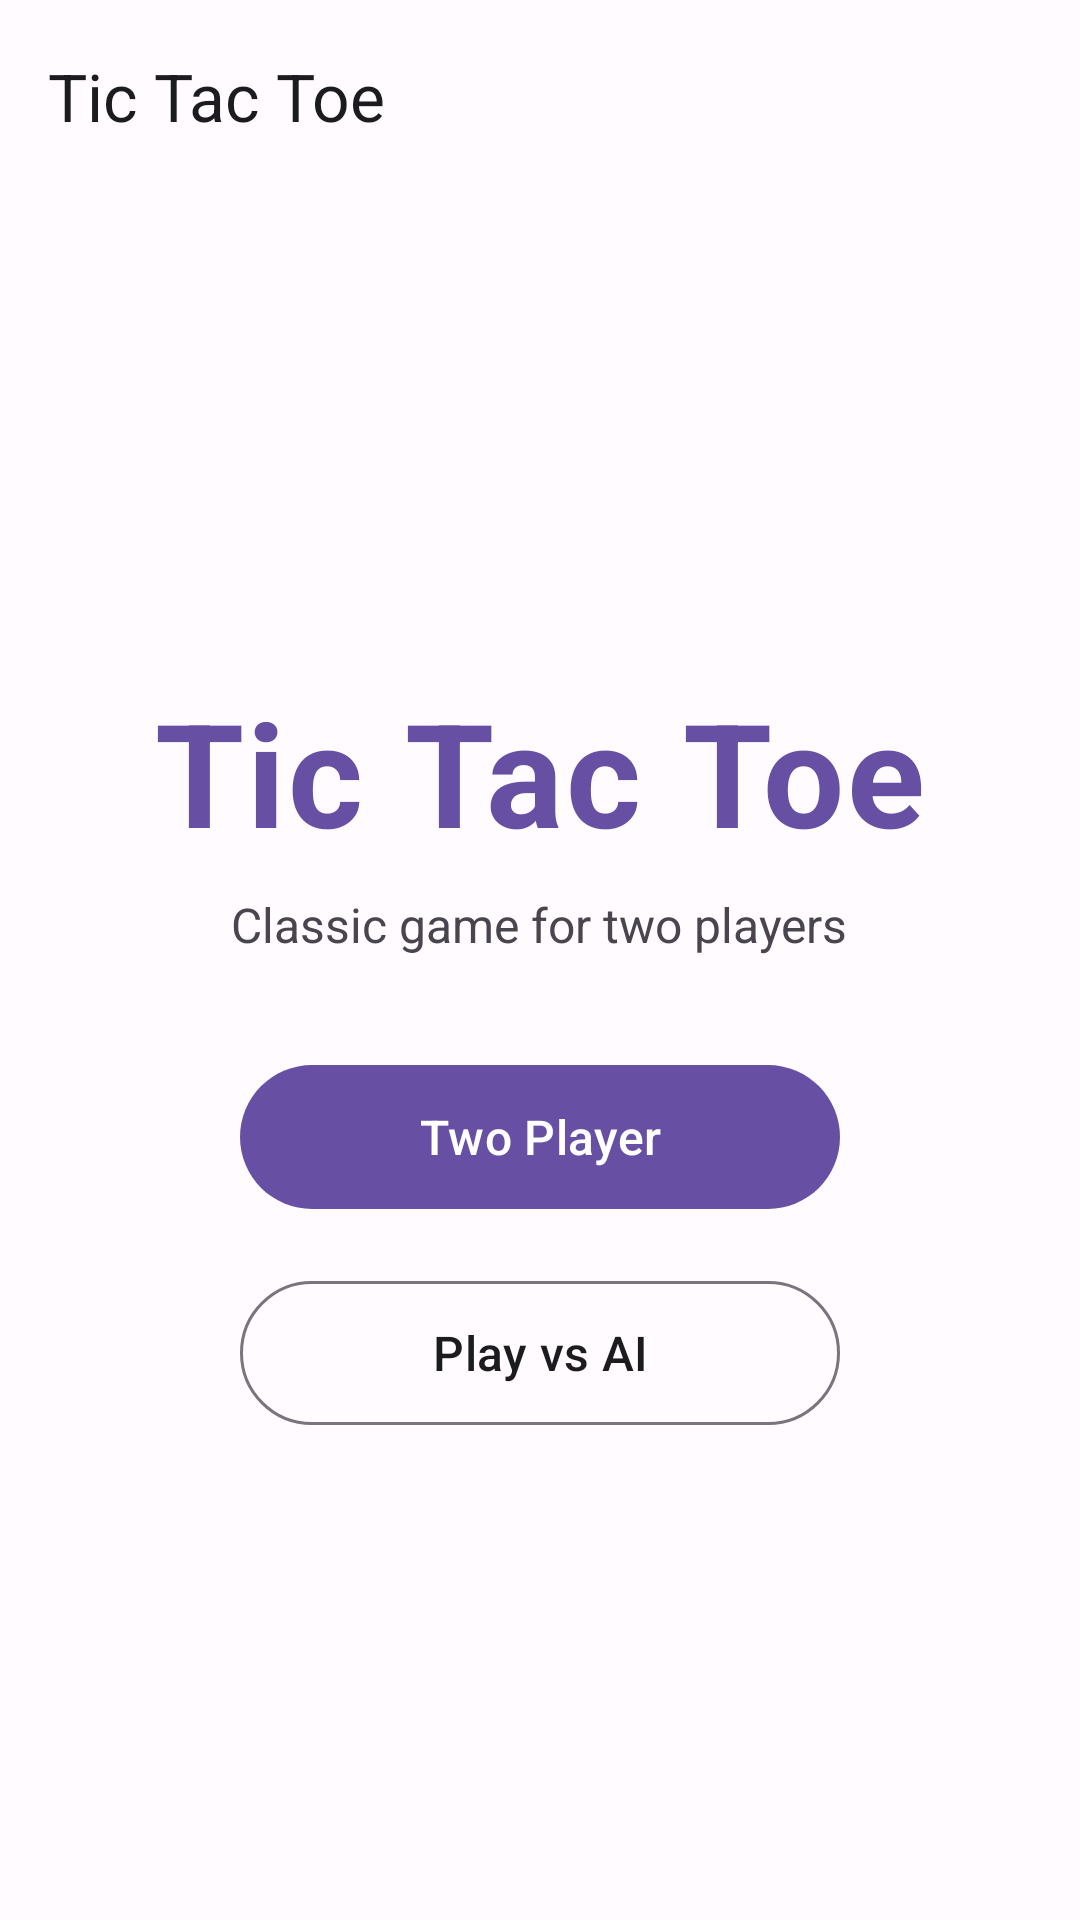

Produce the Android XML layout that renders to this screen, including the resource entries it uses.
<!-- AndroidManifest.xml: activity theme Theme.TicTacToe -->
<!-- res/layout/activity_main.xml -->
<?xml version="1.0" encoding="utf-8"?>
<androidx.coordinatorlayout.widget.CoordinatorLayout xmlns:android="http://schemas.android.com/apk/res/android"
    xmlns:app="http://schemas.android.com/apk/res-auto"
    xmlns:tools="http://schemas.android.com/tools"
    android:layout_width="match_parent"
    android:layout_height="match_parent"
    android:background="?android:attr/colorBackground"
    tools:context=".MainActivity">

    <com.google.android.material.appbar.AppBarLayout
        android:id="@+id/appBarLayout"
        android:layout_width="match_parent"
        android:layout_height="wrap_content"
        android:theme="@style/ThemeOverlay.AppCompat.Dark.ActionBar"
        app:elevation="0dp">

        <com.google.android.material.appbar.MaterialToolbar
            android:id="@+id/toolbar"
            android:layout_width="match_parent"
            android:layout_height="?attr/actionBarSize"
            android:background="?attr/colorSurface"
            app:title="@string/app_name"
            app:titleTextColor="?attr/colorOnSurface" />

    </com.google.android.material.appbar.AppBarLayout>

    <androidx.constraintlayout.widget.ConstraintLayout
        android:layout_width="match_parent"
        android:layout_height="match_parent"
        app:layout_behavior="@string/appbar_scrolling_view_behavior">

        <LinearLayout
            android:id="@+id/contentLayout"
            android:layout_width="0dp"
            android:layout_height="wrap_content"
            android:orientation="vertical"
            android:gravity="center"
            android:padding="@dimen/padding_xlarge"
            app:layout_constraintTop_toTopOf="parent"
            app:layout_constraintBottom_toBottomOf="parent"
            app:layout_constraintStart_toStartOf="parent"
            app:layout_constraintEnd_toEndOf="parent">

            
            <TextView
                android:id="@+id/titleText"
                android:layout_width="wrap_content"
                android:layout_height="wrap_content"
                android:text="@string/app_name"
                android:textSize="@dimen/text_size_large_display"
                android:textStyle="bold"
                android:textColor="?attr/colorPrimary"
                android:letterSpacing="0.02"
                android:layout_marginBottom="@dimen/margin_small" />

            
            <TextView
                android:id="@+id/subtitleText"
                android:layout_width="wrap_content"
                android:layout_height="wrap_content"
                android:text="Classic game for two players"
                android:textSize="@dimen/text_size_body_large"
                android:textColor="?attr/colorOnSurfaceVariant"
                android:layout_marginBottom="@dimen/margin_xlarge" />

            
            <com.google.android.material.button.MaterialButton
                android:id="@+id/twoPlayerButton"
                android:layout_width="wrap_content"
                android:layout_height="@dimen/button_height"
                android:text="@string/two_player"
                android:textSize="@dimen/button_text_size"
                android:textColor="?attr/colorOnPrimary"
                android:paddingHorizontal="@dimen/button_padding_horizontal"
                android:layout_marginBottom="@dimen/margin_medium"
                android:minWidth="200dp"
                android:contentDescription="@string/two_player"
                app:backgroundTint="?attr/colorPrimary"
                app:cornerRadius="@dimen/button_corner_radius"
                app:rippleColor="?attr/colorOnPrimary" />

            
            <com.google.android.material.button.MaterialButton
                android:id="@+id/playVsAIButton"
                android:layout_width="wrap_content"
                android:layout_height="@dimen/button_height"
                android:text="@string/play_vs_ai"
                android:textSize="@dimen/button_text_size"
                android:textColor="?attr/colorOnSurface"
                android:paddingHorizontal="@dimen/button_padding_horizontal"
                android:minWidth="200dp"
                android:contentDescription="@string/play_vs_ai"
                style="@style/Widget.Material3.Button.OutlinedButton"
                app:cornerRadius="@dimen/button_corner_radius"
                app:strokeColor="?attr/colorOutline"
                app:strokeWidth="1dp"
                app:rippleColor="?attr/colorPrimary" />

        </LinearLayout>

    </androidx.constraintlayout.widget.ConstraintLayout>

</androidx.coordinatorlayout.widget.CoordinatorLayout>
<!-- resources referenced by this layout -->
<resources>
  <dimen name="button_corner_radius">28dp</dimen>
  <dimen name="button_height">56dp</dimen>
  <dimen name="button_padding_horizontal">24dp</dimen>
  <dimen name="button_text_size">16sp</dimen>
  <dimen name="margin_medium">16dp</dimen>
  <dimen name="margin_small">8dp</dimen>
  <dimen name="margin_xlarge">32dp</dimen>
  <dimen name="padding_xlarge">32dp</dimen>
  <dimen name="text_size_body_large">16sp</dimen>
  <dimen name="text_size_large_display">48sp</dimen>
  <string name="app_name">Tic Tac Toe</string>
  <string name="play_vs_ai">Play vs AI</string>
  <string name="two_player">Two Player</string>
  <color name="md_theme_light_primary">#6750A4</color>
  <color name="md_theme_light_onPrimary">#FFFFFF</color>
  <color name="md_theme_light_primaryContainer">#EADDFF</color>
  <color name="md_theme_light_onPrimaryContainer">#21005D</color>
  <color name="md_theme_light_secondary">#625B71</color>
  <color name="md_theme_light_onSecondary">#FFFFFF</color>
  <color name="md_theme_light_secondaryContainer">#E8DEF8</color>
  <color name="md_theme_light_onSecondaryContainer">#1D192B</color>
  <color name="md_theme_light_tertiary">#7D5260</color>
  <color name="md_theme_light_onTertiary">#FFFFFF</color>
  <color name="md_theme_light_tertiaryContainer">#FFD8E4</color>
  <color name="md_theme_light_onTertiaryContainer">#31111D</color>
  <color name="md_theme_light_error">#BA1A1A</color>
  <color name="md_theme_light_onError">#FFFFFF</color>
  <color name="md_theme_light_errorContainer">#FFDAD6</color>
  <color name="md_theme_light_onErrorContainer">#410002</color>
  <color name="md_theme_light_background">#FFFBFE</color>
  <color name="md_theme_light_onBackground">#1C1B1F</color>
  <color name="md_theme_light_surface">#FFFBFE</color>
  <color name="md_theme_light_onSurface">#1C1B1F</color>
  <color name="md_theme_light_surfaceVariant">#E7E0EC</color>
  <color name="md_theme_light_onSurfaceVariant">#49454F</color>
  <color name="md_theme_light_outline">#79747E</color>
  <color name="md_theme_light_outlineVariant">#CAC4D0</color>
</resources>
